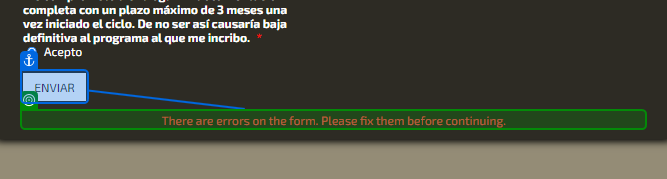
Task: 3. Ingresar al sitio (https://form.jotform.com/230173673270654)
4. Llenar el formulario y enviarlo.
5. Una vez llenado el formulario, el BOT deberá tomar un SS de este donde se alcancen a ver todos los datos ingresados.
6. Luego el BOT debe enviar un correo con la estructura adjunta.
Workflow: InputFormulario

Step 1: check the paragraph in window 'Formato de inscripción' (chrome.exe)
